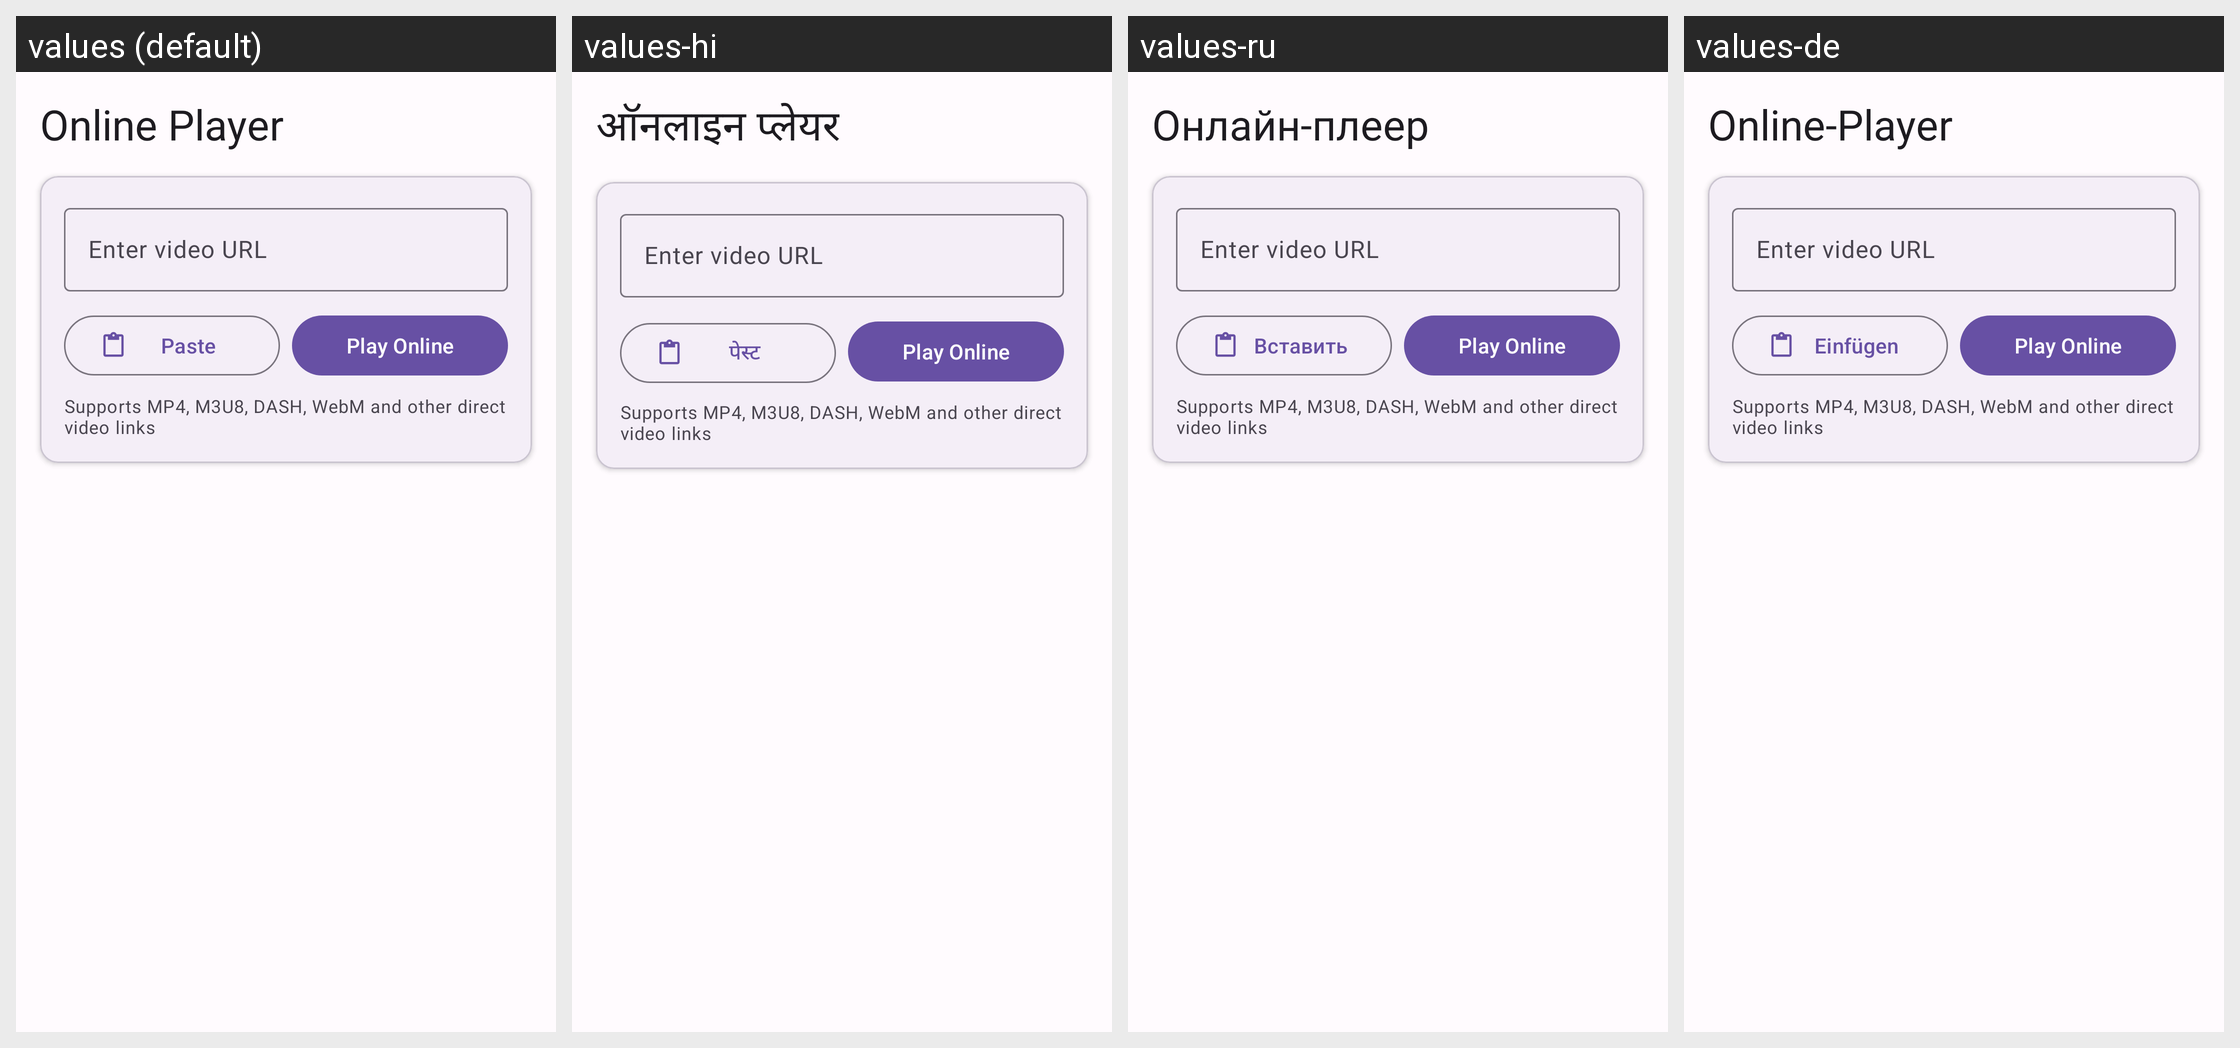

The Android screen above is rendered under several locales of the same app. Produce the string resources it draws, with the default and per-locale values.
Android screen res/layout/fragment_online_player.xml rendered under 4 locales, left to right: values (default), values-hi, values-ru, values-de. Device: Nexus 5 (rendered at 1080×1920; each locale shown at half size, 540×960, under a caption strip naming it); theme Theme.VideoVault.
Other locales in the repository, not shown: values-ar, values-es, values-fr, values-ja, values-ko, values-zh.
Strings drawn on this screen, with the default value and each locale's value (text and hints the layout hard-codes, and strings that could not be matched under every locale, appear in the picture but are not listed):

online_player
  values: Online Player
  values-hi: ऑनलाइन प्लेयर
  values-ru: Онлайн-плеер
  values-de: Online-Player

hint_enter_video_url
  values: Enter video URL
  values-hi: Enter video URL  [not translated; the default value is used]
  values-ru: Enter video URL  [not translated; the default value is used]
  values-de: Enter video URL  [not translated; the default value is used]

btn_paste
  values: Paste
  values-hi: पेस्ट
  values-ru: Вставить
  values-de: Einfügen

btn_play_online
  values: Play Online
  values-hi: Play Online  [not translated; the default value is used]
  values-ru: Play Online  [not translated; the default value is used]
  values-de: Play Online  [not translated; the default value is used]

supported_formats_hint
  values: Supports MP4, M3U8, DASH, WebM and other direct video links
  values-hi: Supports MP4, M3U8, DASH, WebM and other direct video links  [not translated; the default value is used]
  values-ru: Supports MP4, M3U8, DASH, WebM and other direct video links  [not translated; the default value is used]
  values-de: Supports MP4, M3U8, DASH, WebM and other direct video links  [not translated; the default value is used]
